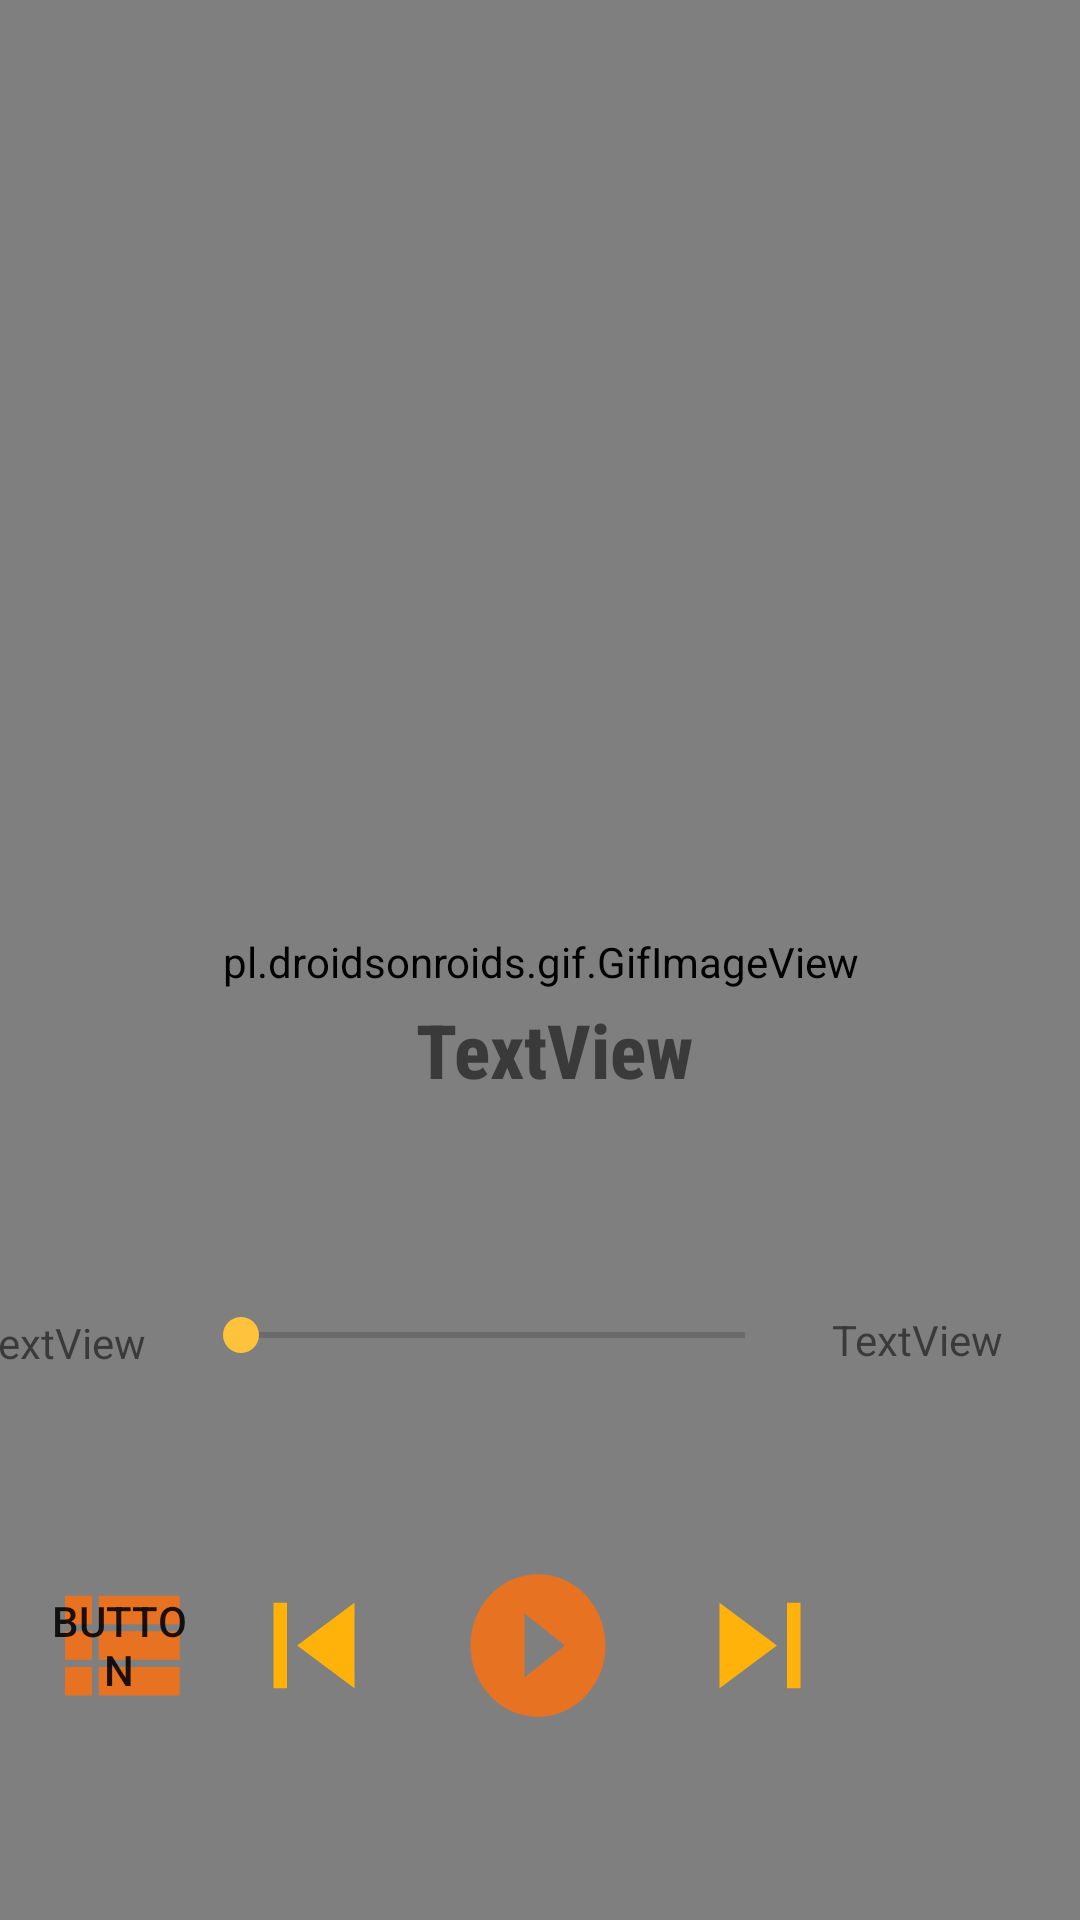

Produce the Android XML layout that renders to this screen, including the resource entries it uses.
<!-- AndroidManifest.xml: application theme Theme.Demo -->
<!-- res/layout/activity_main.xml -->
<?xml version="1.0" encoding="utf-8"?>

<androidx.constraintlayout.widget.ConstraintLayout xmlns:android="http://schemas.android.com/apk/res/android"
    xmlns:app="http://schemas.android.com/apk/res-auto"
    xmlns:tools="http://schemas.android.com/tools"
    android:layout_width="match_parent"
    android:layout_height="match_parent"
    android:id="@+id/main_screen"
    tools:context=".MainActivity">

    <pl.droidsonroids.gif.GifImageView
        android:id="@+id/image"
        android:layout_width="407dp"
        android:layout_height="743dp"
        android:fitsSystemWindows="true"
        android:scaleType="fitXY"
        android:src="@drawable/sunsetroad"
        app:layout_constraintBottom_toBottomOf="parent"
        app:layout_constraintEnd_toEndOf="parent"
        app:layout_constraintHorizontal_bias="0.5"
        app:layout_constraintStart_toStartOf="parent"
        app:layout_constraintTop_toTopOf="parent"
        tools:srcCompat="@tools:sample/avatars" />

    <androidx.constraintlayout.widget.Guideline
        android:id="@+id/guideline4"
        android:layout_width="wrap_content"
        android:layout_height="wrap_content"
        android:layout_marginBottom="347dp"
        android:orientation="horizontal"
        app:layout_constraintBottom_toBottomOf="parent"
        app:layout_constraintGuide_percent="0.5" />

    <androidx.constraintlayout.widget.Guideline
        android:id="@+id/guideline2"
        android:layout_width="wrap_content"
        android:layout_height="wrap_content"
        android:orientation="horizontal"
        app:layout_constraintGuide_percent="0.75" />

    <androidx.constraintlayout.widget.Guideline
        android:id="@+id/guideline3"
        android:layout_width="wrap_content"
        android:layout_height="wrap_content"
        android:orientation="horizontal"
        app:layout_constraintGuide_percent="0.91" />

    <androidx.constraintlayout.widget.Guideline
        android:id="@+id/guideline"
        android:layout_width="wrap_content"
        android:layout_height="wrap_content"
        android:orientation="vertical"
        app:layout_constraintGuide_percent="0.23" />

    <androidx.constraintlayout.widget.Guideline
        android:id="@+id/guideline6"
        android:layout_width="wrap_content"
        android:layout_height="wrap_content"
        android:orientation="vertical"
        app:layout_constraintGuide_percent="0.79" />

    <ToggleButton
        android:id="@+id/play"
        android:layout_width="54dp"
        android:layout_height="57dp"
        android:layout_marginStart="10dp"
        android:layout_marginTop="40dp"
        android:layout_marginEnd="10dp"
        android:background="@drawable/ic_toggle"
        android:checked="true"
        android:textOff="@string/text"
        android:textOn="@string/text"
        app:layout_constraintEnd_toEndOf="parent"
        app:layout_constraintHorizontal_bias="0.498"
        app:layout_constraintStart_toStartOf="parent"
        app:layout_constraintTop_toTopOf="@+id/guideline2" />

    <Button
        android:id="@+id/skip_prev"
        android:layout_width="54dp"
        android:layout_height="57dp"
        android:layout_marginStart="5dp"
        android:layout_marginTop="40dp"
        android:layout_marginEnd="20dp"
        android:background="@drawable/ic_baseline_skip_previous_24"
        android:foreground="@drawable/ic_baseline_skip_previous_24"
        android:text="@string/text"
        app:layout_constraintEnd_toStartOf="@+id/play"
        app:layout_constraintHorizontal_bias="0.99"
        app:layout_constraintStart_toStartOf="parent"
        app:layout_constraintTop_toTopOf="@+id/guideline2" />

    <Button
        android:id="@+id/skip_next"
        android:layout_width="54dp"
        android:layout_height="57dp"
        android:layout_marginStart="20dp"
        android:layout_marginTop="40dp"
        android:background="@drawable/ic_baseline_skip_next_24"
        android:foreground="@drawable/ic_baseline_skip_next_24"
        android:text="@string/text"
        app:layout_constraintEnd_toStartOf="@+id/guideline6"
        app:layout_constraintHorizontal_bias="0.0"
        app:layout_constraintStart_toEndOf="@+id/play"
        app:layout_constraintTop_toTopOf="@+id/guideline2" />

    <SeekBar
        android:id="@+id/seekBar"
        android:layout_width="200dp"
        android:layout_height="46dp"
        android:layout_marginEnd="20dp"
        android:layout_marginBottom="12dp"
        app:layout_constraintBottom_toTopOf="@+id/guideline2"
        app:layout_constraintEnd_toStartOf="@+id/guideline6" />

    <TextView
        android:id="@+id/current"
        android:layout_width="63dp"
        android:layout_height="30dp"
        android:layout_marginStart="25dp"
        android:layout_marginEnd="10dp"
        android:layout_marginBottom="12dp"
        android:text="TextView"
        app:layout_constraintBottom_toTopOf="@+id/guideline2"
        app:layout_constraintEnd_toStartOf="@+id/seekBar"
        app:layout_constraintHorizontal_bias="1.0"
        app:layout_constraintStart_toStartOf="parent" />

    <TextView
        android:id="@+id/total"
        android:layout_width="60dp"
        android:layout_height="31dp"
        android:layout_marginStart="15dp"
        android:layout_marginEnd="25dp"
        android:layout_marginBottom="12dp"
        android:text="TextView"
        app:layout_constraintBottom_toTopOf="@+id/guideline2"
        app:layout_constraintEnd_toEndOf="parent"
        app:layout_constraintStart_toEndOf="@+id/seekBar" />

    <TextView
        android:id="@+id/titleSong"
        android:layout_width="372dp"
        android:layout_height="100dp"
        android:layout_marginStart="15dp"
        android:layout_marginTop="24dp"

        android:layout_marginEnd="15dp"

        android:fontFamily="sans-serif-condensed-medium"
        android:foregroundGravity="fill_horizontal|center_horizontal"
        android:gravity="center_horizontal"
        android:text="TextView"
        android:textIsSelectable="false"
        android:textSize="25sp"
        android:textStyle="bold"
        app:autoSizeMaxTextSize="24sp"
        app:drawableTint="#0E0505"
        app:layout_constraintBottom_toTopOf="@+id/seekBar"
        app:layout_constraintEnd_toEndOf="parent"
        app:layout_constraintHorizontal_bias="0.4"
        app:layout_constraintStart_toStartOf="parent"
        app:layout_constraintTop_toTopOf="@+id/guideline4" />


    <ToggleButton
        android:id="@+id/like"
        android:layout_width="54dp"
        android:layout_height="57dp"
        android:layout_marginStart="20dp"
        android:layout_marginTop="44dp"
        android:layout_marginEnd="20dp"
        android:background="@drawable/ic_togglr_like"
        android:checked="false"
        android:textOff="@string/text"
        android:textOn="@string/text"
        app:layout_constraintEnd_toEndOf="parent"
        app:layout_constraintHorizontal_bias="0.0"
        app:layout_constraintStart_toEndOf="@+id/skip_next"
        app:layout_constraintTop_toTopOf="@+id/guideline2" />

    <Button
        android:id="@+id/show_list"
        android:layout_width="54dp"
        android:layout_height="57dp"
        android:layout_marginStart="15dp"
        android:layout_marginTop="40dp"
        android:layout_marginEnd="15dp"
        android:background="@drawable/ic_baseline_view_list_24"
        android:foreground="@drawable/ic_baseline_view_list_24"
        android:text="Button"
        app:layout_constraintEnd_toStartOf="@+id/skip_prev"
        app:layout_constraintHorizontal_bias="0.414"
        app:layout_constraintStart_toStartOf="parent"
        app:layout_constraintTop_toTopOf="@+id/guideline2" />


</androidx.constraintlayout.widget.ConstraintLayout>
<!-- resources referenced by this layout -->
<resources>
  <!-- drawable ic_baseline_skip_next_24 (drawable) -->
  <vector android:height="24dp" android:tint="@color/o4"
      android:viewportHeight="24" android:viewportWidth="24"
      android:width="24dp" xmlns:android="http://schemas.android.com/apk/res/android">
      <path android:fillColor="@android:color/black" android:pathData="M6,18l8.5,-6L6,6v12zM16,6v12h2V6h-2z"/>
  </vector>
  <!-- drawable ic_baseline_skip_previous_24 (drawable) -->
  <vector android:height="24dp" android:tint="@color/o4"
      android:viewportHeight="24" android:viewportWidth="24"
      android:width="24dp" xmlns:android="http://schemas.android.com/apk/res/android">
      <path android:fillColor="@android:color/black" android:pathData="M6,6h2v12L6,18zM9.5,12l8.5,6L18,6z"/>
  </vector>
  <!-- drawable ic_baseline_view_list_24 (drawable) -->
  <vector android:height="24dp" android:tint="#E77221"
      android:viewportHeight="24" android:viewportWidth="24"
      android:width="24dp" xmlns:android="http://schemas.android.com/apk/res/android">
      <path android:fillColor="@android:color/white" android:pathData="M4,14h4v-4L4,10v4zM4,19h4v-4L4,15v4zM4,9h4L8,5L4,5v4zM9,14h12v-4L9,10v4zM9,19h12v-4L9,15v4zM9,5v4h12L21,5L9,5z"/>
  </vector>
  <!-- drawable ic_toggle (drawable) -->
  <?xml version="1.0" encoding="utf-8"?>
  
  <selector xmlns:android="http://schemas.android.com/apk/res/android">
      <item android:state_checked="false"
          android:drawable="@drawable/ic_baseline_pause_circle_filled_24"/>
      <item android:state_checked="true"
          android:drawable="@drawable/ic_baseline_play_circle_filled_24"/>
  
  </selector>
  <!-- drawable ic_togglr_like (drawable) -->
  <?xml version="1.0" encoding="utf-8"?>
  
  <selector xmlns:android="http://schemas.android.com/apk/res/android">
      <item android:state_checked="false"
          android:drawable="@drawable/ic_baseline_favorite_24"/>
      <item android:state_checked="true"
          android:drawable="@drawable/ic_baseline_favorite_border_24"/>
  
  </selector>
  <string name="text"> </string>
  <style name="Theme.Demo" parent="Theme.MaterialComponents.DayNight.DarkActionBar">
          
          <item name="colorPrimary">@color/o4</item>
          <item name="colorPrimaryVariant">@color/o2</item>
          <item name="colorOnPrimary">@color/white</item>
          
          <item name="colorSecondary">@color/o3</item>
          <item name="colorSecondaryVariant">@color/o1</item>
          <item name="colorOnSecondary">@color/black</item>
          
          <item name="android:statusBarColor" tools:targetApi="l">?attr/colorPrimaryVariant</item>
          
      </style>
  <color name="o4">#FFFFB20A</color>
  <!-- drawable ic_baseline_pause_circle_filled_24 (drawable) -->
  <vector android:height="24dp" android:tint="#E77221"
      android:viewportHeight="24" android:viewportWidth="24"
      android:width="24dp" xmlns:android="http://schemas.android.com/apk/res/android">
      <path android:fillColor="@android:color/white" android:pathData="M12,2C6.48,2 2,6.48 2,12s4.48,10 10,10 10,-4.48 10,-10S17.52,2 12,2zM11,16L9,16L9,8h2v8zM15,16h-2L13,8h2v8z"/>
  </vector>
  <!-- drawable ic_baseline_play_circle_filled_24 (drawable) -->
  <vector android:height="24dp" android:tint="#E77221"
      android:viewportHeight="24" android:viewportWidth="24"
      android:width="24dp" xmlns:android="http://schemas.android.com/apk/res/android">
      <path android:fillColor="@android:color/white" android:pathData="M12,2C6.48,2 2,6.48 2,12s4.48,10 10,10 10,-4.48 10,-10S17.52,2 12,2zM10,16.5v-9l6,4.5 -6,4.5z"/>
  </vector>
  <color name="o2">#FFFFCC25</color>
  <color name="white">#FFFFFFFF</color>
  <color name="o3">#FFFFC23C</color>
  <color name="o1">#FFF9C00C</color>
  <color name="black">#FF000000</color>
</resources>
